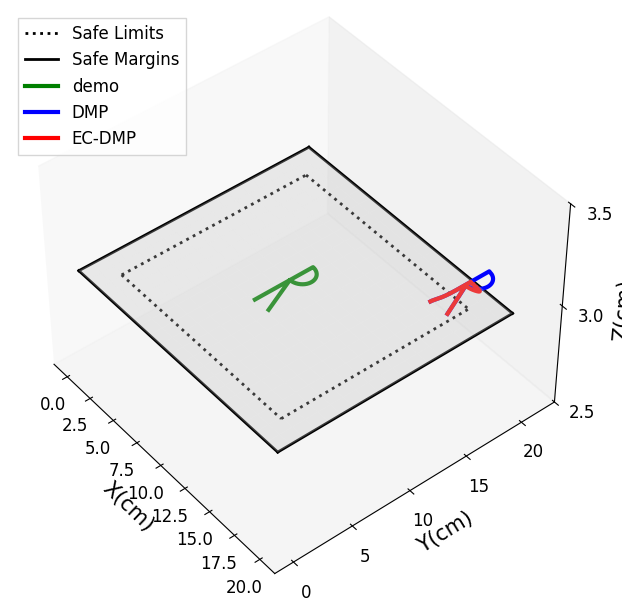
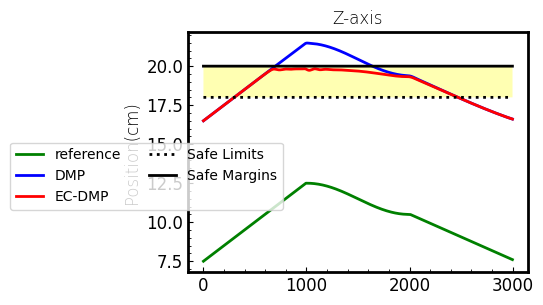

These charts were generated, in order, by the following Python code:
import numpy as np
from scipy import interpolate
from scipy.spatial.transform import Rotation as R
from scipy.spatial.transform import Slerp
import copy

class CartesianDMP():
    
    def __init__(self,N_bf=300,alphaz=4.0,betaz=1.0,orientation=False):
        
        self.alphax = 1.0
        self.alphaz = alphaz
        self.betaz = betaz
        self.N_bf = N_bf # number of basis functions
        self.tau = 1.0 # temporal scaling

        self.phase = 1.0 # initialize phase variable

       

    def imitate(self, pose_demo, sampling_rate=100, oversampling=True):
        
        self.T = pose_demo.shape[0] / sampling_rate

        print(self.T)        
        if not oversampling:
            self.N = pose_demo.shape[0]
            self.dt = self.T / self.N
            self.x = pose_demo[:,:3]
            
        else:
            self.N = 10*pose_demo.shape[0] # 10-fold oversample
            print(self.N) 
            self.dt = self.T / self.N
            print(f"self.T is: {self.T}; self.dt is:{self.dt}")

            t = np.linspace(0.0,self.T,pose_demo[:,0].shape[0])
            self.x_des = np.zeros([self.N,3])
            for d in range(3):
                x_interp = interpolate.interp1d(t,pose_demo[:,d])
                for n in range(self.N):
                    self.x_des[n,d] = x_interp(n * self.dt)
                
        # Centers of basis functions 
        self.c = np.ones(self.N_bf) 
        c_ = np.linspace(0,self.T,self.N_bf)
        for i in range(self.N_bf):
            self.c[i] = np.exp(-self.alphax *c_[i])

        # Widths of basis functions 
        # (as in https://github.com/studywolf/pydmps/blob/80b0a4518edf756773582cc5c40fdeee7e332169/pydmps/dmp_discrete.py#L37)
        self.h = np.ones(self.N_bf) * self.N_bf**1.5 / self.c / self.alphax

        self.dx_des = np.gradient(self.x_des,axis=0)/self.dt
        self.ddx_des = np.gradient(self.dx_des,axis=0)/self.dt

        # Initial and final orientation
        self.x0 = self.x_des[0,:]
        self.dx0 = self.dx_des[0,:] 
        self.ddx0 = self.ddx_des[0,:]
        self.xT = self.x_des[-1,:]

        # Initialize the DMP
        self.x = copy.deepcopy(self.x0)
        self.dx = copy.deepcopy(self.dx0)
        self.ddx = copy.deepcopy(self.ddx0)

        # Evaluate the phase variable
        # self.phase = np.exp(-self.alphax*np.linspace(0.0,self.T,self.N))

        # Evaluate the forcing term
        forcing_target_pos = self.tau*self.ddx_des - self.alphaz*(self.betaz*(self.xT-self.x_des) - self.dx_des)
        self.fit_dmp(forcing_target_pos)
        
        return self.x_des
    
    def RBF(self, phase):

        if type(phase) is np.ndarray:
            return np.exp(-self.h*(phase[:,np.newaxis]-self.c)**2)
        else:
            return np.exp(-self.h*(phase-self.c)**2)

    def forcing_function_approx(self,weights,phase,xT=1,x0=0):

        BF = self.RBF(phase)
        if type(phase) is np.ndarray:
            return np.dot(BF,weights)*phase/np.sum(BF,axis=1)
        else:
            return np.dot(BF,weights)*phase/np.sum(BF)
    
    def fit_dmp(self,forcing_target):

        phase = np.exp(-self.alphax*np.linspace(0.0,self.T,self.N))
        BF = self.RBF(phase)
        X = BF*phase[:,np.newaxis]/np.sum(BF,axis=1)[:,np.newaxis]

        self.weights_pos = np.zeros([self.N_bf,3])

        # for d in range(3):
        #     self.weights_pos[:,d] = np.dot(np.linalg.pinv(X),forcing_target[:,d])

        regcoef = 0.01
        for d in range(3):        
            self.weights_pos[:,d] = np.dot(np.dot(np.linalg.pinv(np.dot(X.T,(X)) + \
                                    regcoef * np.eye(X.shape[1])),X.T),forcing_target[:,d].T) 

    def reset(self):
        
        self.phase = 1.0
        self.x = copy.deepcopy(self.x0)
        self.dx = copy.deepcopy(self.dx0)
        self.ddx = copy.deepcopy(self.ddx0)

        self.min_x = [0,0,-10]
        self.max_x= [20,20,10]
        self.d0 = [2,2,2]
        self.k = [1,2,20]



    def step(self, disturbance=None):
        
        disturbance_pos = np.zeros(3)
        disturbance_ori = np.zeros(3)

        if disturbance is None:
            disturbance = np.zeros(6)
        else:
            disturbance_pos = disturbance[:3]
            disturbance_ori = disturbance[3:]
        
        self.phase += (-self.alphax * self.tau * self.phase) * (self.T/self.N)
        forcing_term_pos = self.forcing_function_approx(self.weights_pos,self.phase)

        self.ddx = self.alphaz * (self.betaz * (self.xT - self.x) - self.dx) + forcing_term_pos + disturbance_pos
        self.dx += self.ddx * self.dt * self.tau
        self.x += self.dx * self.dt * self.tau

      
        return copy.deepcopy(self.x), copy.deepcopy(self.dx), copy.deepcopy(self.ddx)

    def rollout(self,tau=1.0,x0=None,xT=None):

        x_rollout = np.zeros([self.N,3])
        dx_rollout = np.zeros([self.N,3])
        ddx_rollout = np.zeros([self.N,3])

        self.x0  = x0
        
        if xT is None:
            xT = self.xT

        x_rollout[0,:] = self.x0
        dx_rollout[0,:] = self.dx0
        ddx_rollout[0,:] = self.ddx0

        
        
        if xT is None:
            xT = self.xT
        
        phase = np.exp(-self.alphax*tau*np.linspace(0.0,self.T,self.N))

        # Position forcing term
        forcing_term_pos = np.zeros([self.N,3])
        print(forcing_term_pos.shape)
        for d in range(3):
            forcing_term_pos[:,d] = self.forcing_function_approx(
                self.weights_pos[:,d],phase,xT[d],self.x0[d])
            

        for d in range(3):
            for n in range(1,self.N):
            
                ddx_rollout[n,d] = self.alphaz*(self.betaz*(xT[d]-x_rollout[n-1,d]) - \
                                               dx_rollout[n-1,d]) + forcing_term_pos[n,d] 
                dx_rollout[n,d] = dx_rollout[n-1,d] + tau*ddx_rollout[n-1,d]*self.dt
                x_rollout[n,d] = x_rollout[n-1,d] + tau*dx_rollout[n-1,d]*self.dt
        
        # Get orientation rollout

        return x_rollout,dx_rollout,ddx_rollout
    
    def rollout_ECDMP(self,tau=1.0,x0=None,xT=None):

        x_rollout = np.zeros([self.N,3])
        dx_rollout = np.zeros([self.N,3])
        ddx_rollout = np.zeros([self.N,3])

        self.x0  = x0
        
        if xT is None:
            xT = self.xT

        x_rollout[0,:] = self.x0
        dx_rollout[0,:] = self.dx0
        ddx_rollout[0,:] = self.ddx0


        
        phase = np.exp(-self.alphax*tau*np.linspace(0.0,self.T,self.N))

        # Position forcing term
        forcing_term_pos = np.zeros([self.N,3])
        for d in range(3):
            forcing_term_pos[:,d] = self.forcing_function_approx(
                self.weights_pos[:,d],phase,xT[d],self.x0[d])
        print(forcing_term_pos[:,d].shape)
            
        min_x = [0,0,-10]
        max_x= [20,20,10]
        d0 = [2,2,2]
        k = [1,2,20]
        for d in range(3):
            for n in range(1,self.N):

                if x_rollout[n-1,d]-min_x[d] < d0[d]:
                    u = k[d] * (1/(x_rollout[n-1,d]-min_x[d])-1/d0[d])*(1/(x_rollout[n-1,d]-min_x[d])**2)
                elif max_x[d]-x_rollout[n-1,d] < d0[d]:
                    u = k[d] * (1/d0[d]-1/(max_x[d]-x_rollout[n-1,d]))*(1/(max_x[d]-x_rollout[n-1,d])**2)
                else:
                    u = 0

                ddx_rollout[n,d] = self.alphaz*(self.betaz*(xT[d]-x_rollout[n-1,d]) - \
                                               dx_rollout[n-1,d]) + forcing_term_pos[n,d]+u
                dx_rollout[n,d] = dx_rollout[n-1,d] + tau*ddx_rollout[n-1,d]*self.dt
                x_rollout[n,d] = x_rollout[n-1,d] + tau*dx_rollout[n-1,d]*self.dt
        
        # Get orientation rollout

        return x_rollout,dx_rollout,ddx_rollout


# Test

if __name__ == "__main__":

    import matplotlib.pyplot as plt
    import matplotlib as mpl

    plt.rcParams['axes.unicode_minus'] = False#使用上标小标小一字号
    plt.rcParams['font.sans-serif']=['Times New Roman']

    mpl.rcParams['font.sans-serif'] = ['STZhongsong']    # 指定默认字体：解决plot不能显示中文问题
    mpl.rcParams['axes.unicode_minus'] = False  

    plt.rcParams['axes.unicode_minus'] = False#使用上标小标小一字号
    plt.rcParams['font.sans-serif']=['Times New Roman']

    font1={'family': 'Times New Roman', 'weight': 'light', 'size': 12}
    plt.figure(figsize=(8, 6))
    plt.rcParams['xtick.direction'] = 'in'
    plt.rcParams['ytick.direction'] = 'in'



    demo = np.zeros([300,3])
    t2 = np.linspace(0,1,100)


    # demo[:,0] = np.cos(8*t2)
    # demo[:,1] = np.sin(12*t2)
    # demo[:,2] = -np.sin(10*t2)

    tra1x = np.zeros(100)
    tra1y = np.linspace(0,5,100)

    tra2x = np.sin(np.linspace(0,np.pi,100,endpoint=True))
    tra2y = 4 + np.cos(np.linspace(0,np.pi,100,endpoint=True))  

    tra3x = np.linspace(0,1.25,100)
    tra3y = np.linspace(3,0.1,100)

    tra_x = np.hstack((tra1x,tra2x,tra3x))
    tra_y = np.hstack((tra1y,tra2y,tra3y))
    tra_z = np.ones(300)*3

    demo[:,0] = tra_x+9
    demo[:,1] = tra_y+7.5
    demo[:,2] = tra_z 


    dmp = CartesianDMP(alphaz=25.0,betaz=25.0/4.0,orientation=False)
    x_des = dmp.imitate(demo)

    # 生成泛化轨迹
    x_rollout, _, _ = dmp.rollout(x0=[16,16.5,3],xT=[17.5,16.6,3])
    x_rollout2, _, _ = dmp.rollout_ECDMP(x0=[16,16.5,3],xT=[17.5,16.6,3])
    
    # 绘制三维图
    ax3 = plt.axes(projection='3d')
    
    # 二元函数定义域平面
    x = np.linspace(0, 20, 20)
    y = np.linspace(0, 20, 20)
    X, Y = np.meshgrid(x, y)

    ax3.plot_surface(X,
                Y,
                Z=X*0+3,
                color='white',
                alpha=0.3 )
    
    ax3.set_xlabel('X(cm)', fontsize=15)
    ax3.set_ylabel('Y(cm)', fontsize=15)
    ax3.set_zlabel('Z(cm)', fontsize=15) 

    ax3.grid(False)

    ax3.tick_params(axis='x', labelsize=12)
    ax3.tick_params(axis='y', labelsize=12)
    ax3.tick_params(axis='z', labelsize=12)
    ax3.set_zlim(2.9,3.1)

    z_demo = np.ones(200)*3
    # # 安全裕度
    ax3.plot(np.ones(200)*2, np.linspace(2,18,200), z_demo,'black', linestyle=':' ,linewidth=2, label='Safe Limits')
    ax3.plot(np.ones(200)*18, np.linspace(2,18,200), z_demo,'black', linestyle=':' ,linewidth=2)
    ax3.plot( np.linspace(2,18,200), np.ones(200)*2,z_demo,'black', linestyle=':' ,linewidth=2)
    ax3.plot( np.linspace(2,18,200),np.ones(200)*18, z_demo,'black', linestyle=':' ,linewidth=2)
    # 安全边界
    ax3.plot(np.ones(200)*0, np.linspace(0,20,200), z_demo, 'black', linewidth=2, label='Safe Margins')
    ax3.plot(np.ones(200)*20, np.linspace(0,20,200), z_demo, 'black' ,linewidth=2)
    ax3.plot( np.linspace(0,20,200), np.ones(200)*0,z_demo, 'black' ,linewidth=2)
    ax3.plot( np.linspace(0,20,200),np.ones(200)*20, z_demo, 'black' ,linewidth=2)
    # 演示轨迹与泛化轨迹 
    ax3.plot(x_des[:,0], x_des[:,1], x_des[:,2],'g',linewidth=3, label='demo')
    ax3.plot(x_rollout[:,0],x_rollout[:,1], x_rollout[:,2],'b',linewidth=3, label='DMP')
    ax3.plot(x_rollout2[:,0],x_rollout2[:,1], x_rollout2[:,2],'r',linewidth=3, label='EC-DMP')

    np.savetxt(r'D:\大论文\实验代码\Joing_dmps\numerical_test\case1\case1-2(dmp)',x_rollout)
    np.savetxt(r'D:\大论文\实验代码\Joing_dmps\numerical_test\case1\case1-2(ec-dmp)',x_rollout2)

    # ax3.set_xticks([0,2,10,18,20])
    # ax3.set_yticks([0,2,10,18,20])
    ax3.set_zticks([2.5,3,3.5])
    
    plt.legend(loc=2,prop = {'size':12},
        ncols=1, shadow=False, fancybox=False)
    ax3.view_init(elev=44, azim=-39)
    plt.subplots_adjust(left=0.0, bottom=0.05, right=0.9, top=1.0,hspace=0.1,wspace=0.1)
    plt.savefig('case1-2.png',dpi=600)
    plt.show()

    plt.figure(num=1,figsize=(4,3))
    plt.tick_params(\
    axis='x',#设置x轴
    direction='in',# 小坐标方向，in、out
    which='both',      # 主标尺和小标尺一起显示，major、minor、both
    bottom=True,      #底部标尺打开
    top=False,         #上部标尺关闭
    labelbottom=True, #x轴标签打开
    labelsize=12) #x轴标签大小
    plt.tick_params(\
    axis='y',
    direction='in',
    which='both',     
    left=True,    
    right=False,  
    labelbottom=True,
    labelsize=12) 
    plt.minorticks_on()#开启小坐标
    plt.ticklabel_format(axis='both',style='sci')#sci文章的风格
    plt.subplots_adjust(left=0.1, bottom=0.1, right=0.95, top=0.9,hspace=0.1,wspace=0.1)
    plt.plot(x_des[:,1], 'g', linewidth=2, label='reference')
    plt.plot(x_rollout[:,1], 'b', linewidth=2, label='DMP')
    plt.plot(x_rollout2[:,1], 'r', linewidth=2, label='EC-DMP')
    plt.plot(np.ones(len(x_des[:,1]))*18, 'black', linestyle=':', linewidth=2, label='Safe Limits')
    plt.plot(np.ones(len(x_des[:,1]))*20, 'black', linewidth=2, label='Safe Margins')
    plt.fill_between(np.linspace(0,3000,3000),np.ones(3000)*18,np.ones(3000)*20,facecolor = 'yellow', alpha = 0.3)

    plt.legend(prop = {'size':10},bbox_to_anchor=(0.3,0.4),ncols=2)
    
    ax=plt.gca();#获得坐标轴的句柄
    ax.spines['bottom'].set_linewidth(2);###设置底部坐标轴的粗细
    ax.spines['left'].set_linewidth(2);####设置左边坐标轴的粗细
    ax.spines['right'].set_linewidth(2);###设置右边坐标轴的粗细
    ax.spines['top'].set_linewidth(2);####设置上部坐标轴的粗细

    plt.rcParams['axes.unicode_minus'] = False#使用上标小标小一字号
    plt.rcParams['font.sans-serif']=['Times New Roman']
    #设置全局字体，可选择需要的字体替换掉‘Times New Roman’
    #使用黑体'SimHei'作为全局字体，可以显示中文
    #plt.rcParams['font.sans-serif']=['SimHei']
    font1={'family': 'Times New Roman', 'weight': 'light', 'size': 12}#设置字体模板，

    plt.title("Z-axis",fontdict = font1, fontsize=12)#标题
    plt.ylabel('Position(cm)',fontdict=font1,fontsize=12)#$\mathregular{min^{-1}}$label的格式,^{-1}为上标
    # plt.xlabel('',fontdict=font1)
    plt.subplots_adjust(left=0.1, bottom=0.1, right=0.95, top=0.9,hspace=0.1,wspace=0.1)
    plt.savefig("case1.2.png",dpi=600)
    plt.show()
